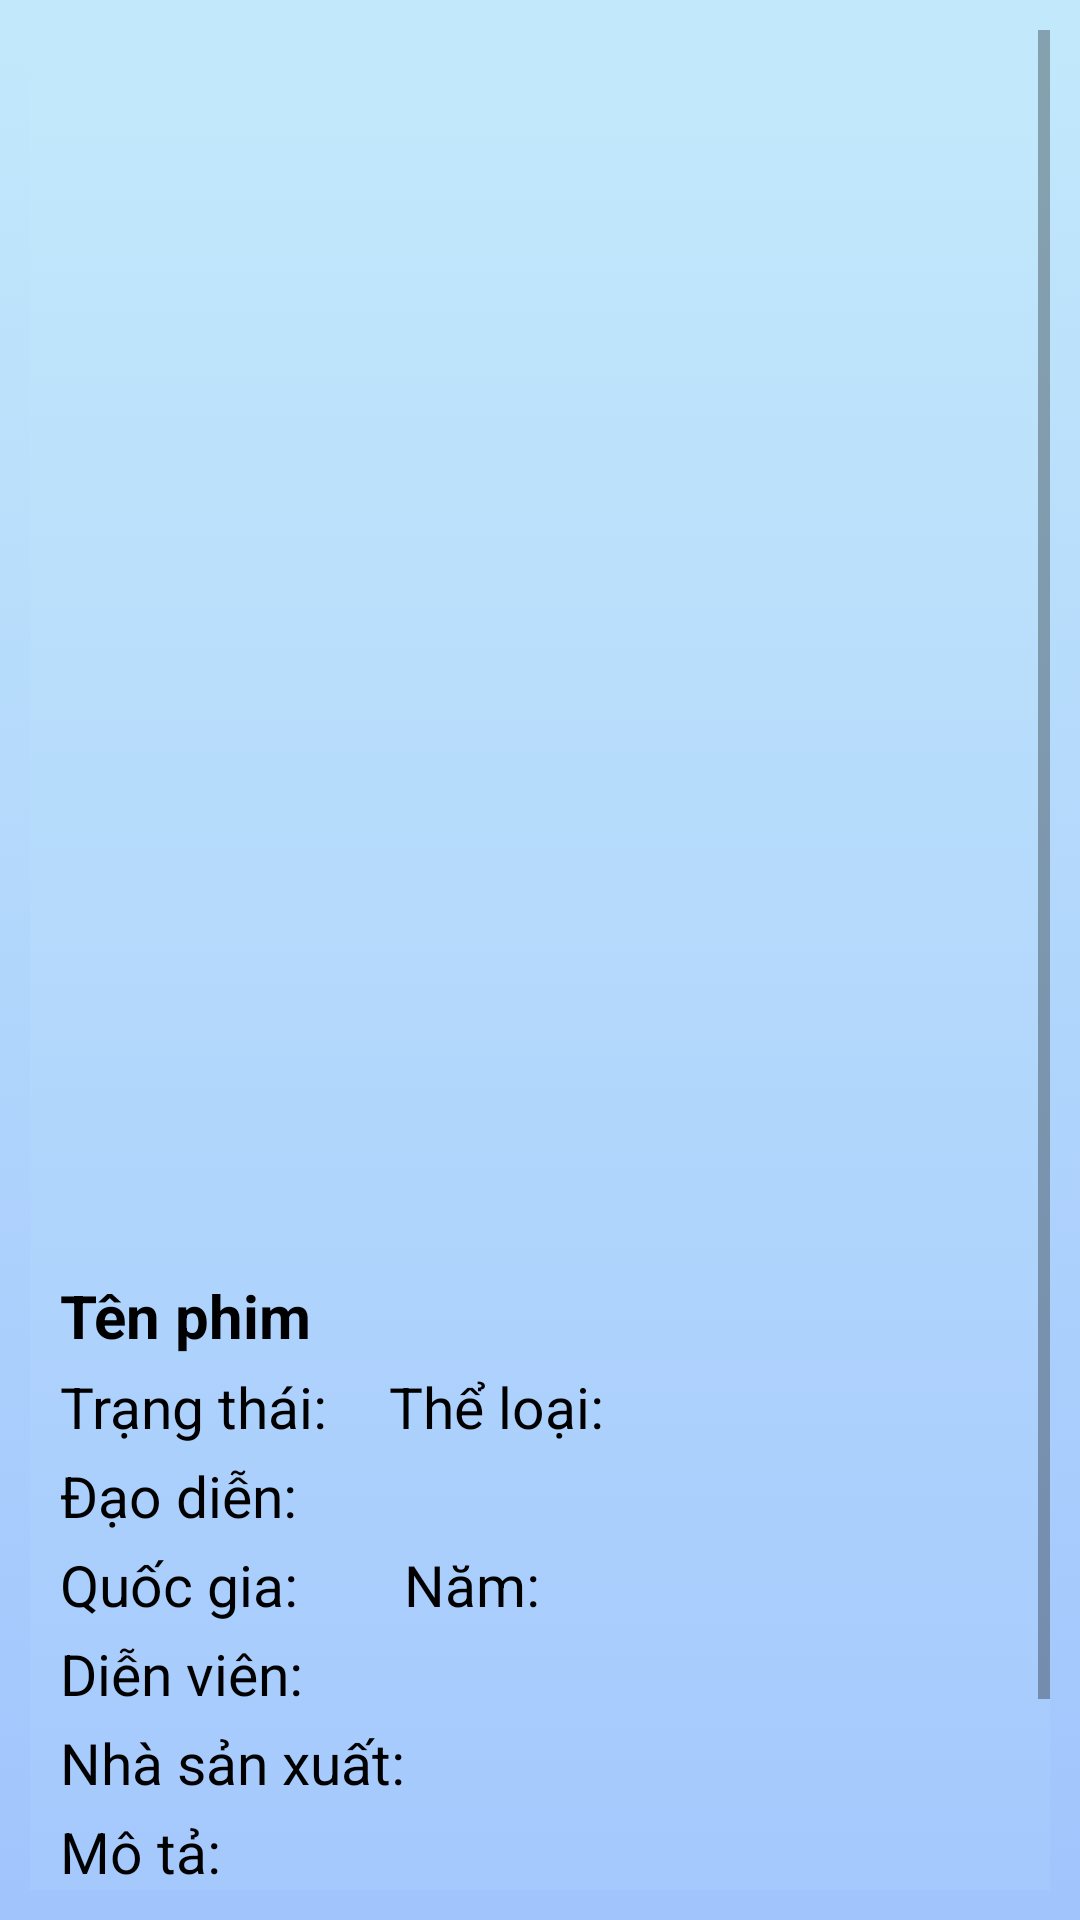

Produce the Android XML layout that renders to this screen, including the resource entries it uses.
<!-- AndroidManifest.xml: application theme Theme.ProjectFilm -->
<!-- res/layout/fragment_movie_detail.xml -->
<?xml version="1.0" encoding="utf-8"?>
<ScrollView xmlns:android="http://schemas.android.com/apk/res/android"
    android:layout_width="match_parent"
    android:layout_height="match_parent"
    android:fillViewport="true"
    android:background="@drawable/gradient_background_1"
    android:padding="10dp">

<androidx.constraintlayout.widget.ConstraintLayout xmlns:android="http://schemas.android.com/apk/res/android"
    xmlns:app="http://schemas.android.com/apk/res-auto"
    xmlns:tools="http://schemas.android.com/tools"
    android:layout_width="match_parent"
    android:layout_height="match_parent"
    android:background="@drawable/gradient_background_1"
    android:layout_marginTop="10dp"
    android:padding="10dp">

    <ImageView
        android:id="@+id/imageBanner"
        android:layout_width="419dp"
        android:layout_height="370dp"
        android:scaleType="centerCrop"
        app:layout_constraintEnd_toEndOf="parent"
        app:layout_constraintHeight_percent="0.5"
        app:layout_constraintStart_toStartOf="parent"
        app:layout_constraintTop_toTopOf="parent" />

    <TextView
        android:id="@+id/textTitle"
        android:layout_width="0dp"
        android:layout_height="wrap_content"
        android:text="Tên phim"
        android:textSize="20dp"
        android:textStyle="bold"
        android:textColor="@android:color/black"
        android:layout_marginTop="25dp"
        app:layout_constraintTop_toBottomOf="@id/imageBanner"
        app:layout_constraintStart_toStartOf="parent"
        app:layout_constraintEnd_toEndOf="parent" />

    
    <TextView
        android:id="@+id/textStatus"
        android:layout_width="wrap_content"
        android:layout_height="wrap_content"
        android:text="Trạng thái: "
        android:textColor="@android:color/black"
        android:textSize="19sp"
        android:layout_marginTop="4dp"
        app:layout_constraintTop_toBottomOf="@id/textTitle"
        app:layout_constraintStart_toStartOf="parent" />

    
    <TextView
        android:id="@+id/textGener"
        android:layout_width="wrap_content"
        android:layout_height="wrap_content"
        android:text="Thể loại:"
        android:textColor="@android:color/black"
        android:textSize="19sp"
        android:layout_marginStart="16dp"
        app:layout_constraintTop_toTopOf="@id/textStatus"
        app:layout_constraintStart_toEndOf="@id/textStatus" />

    
    <TextView
        android:id="@+id/textDirector"
        android:layout_width="0dp"
        android:layout_height="wrap_content"
        android:text="Đạo diễn: "
        android:textColor="@android:color/black"
        android:textSize="19sp"
        android:layout_marginTop="4dp"
        app:layout_constraintTop_toBottomOf="@id/textStatus"
        app:layout_constraintStart_toStartOf="parent"
        app:layout_constraintEnd_toEndOf="parent" />

    
    <LinearLayout
        android:id="@+id/infoRow"
        android:layout_width="0dp"
        android:layout_height="wrap_content"
        android:orientation="horizontal"
        android:layout_marginTop="4dp"
        app:layout_constraintTop_toBottomOf="@id/textDirector"
        app:layout_constraintStart_toStartOf="parent"
        app:layout_constraintEnd_toEndOf="parent"
        android:weightSum="3">

        <TextView
            android:id="@+id/textCountry"
            android:layout_width="0dp"
            android:layout_weight="1"
            android:layout_height="wrap_content"
            android:text="Quốc gia:"
            android:textColor="@android:color/black"
            android:textSize="19sp" />

        <TextView
            android:id="@+id/textYear"
            android:layout_width="0dp"
            android:layout_weight="1"
            android:layout_height="wrap_content"
            android:text="Năm:"
            android:textColor="@android:color/black"
            android:textSize="19sp"
            android:paddingStart="8dp" />

    </LinearLayout>

    
    <TextView
        android:id="@+id/textActors"
        android:layout_width="0dp"
        android:layout_height="wrap_content"
        android:text="Diễn viên: "
        android:textColor="@android:color/black"
        android:textSize="19sp"
        android:layout_marginTop="4dp"
        app:layout_constraintTop_toBottomOf="@id/infoRow"
        app:layout_constraintStart_toStartOf="parent"
        app:layout_constraintEnd_toEndOf="parent" />

    
    <TextView
        android:id="@+id/textProducer"
        android:layout_width="0dp"
        android:layout_height="wrap_content"
        android:text="Nhà sản xuất: "
        android:textColor="@android:color/black"
        android:textSize="19sp"
        android:layout_marginTop="4dp"
        app:layout_constraintTop_toBottomOf="@id/textActors"
        app:layout_constraintStart_toStartOf="parent"
        app:layout_constraintEnd_toEndOf="parent" />

    
    <TextView
        android:id="@+id/textDescription"
        android:layout_width="0dp"
        android:layout_height="wrap_content"
        android:lineSpacingExtra="4dp"
        android:text="Mô tả:"
        android:textColor="@android:color/black"
        android:textSize="19sp"
        android:layout_marginTop="4dp"
        app:layout_constraintTop_toBottomOf="@id/textProducer"
        app:layout_constraintStart_toStartOf="parent"
        app:layout_constraintEnd_toEndOf="parent" />
    <Button
        android:id="@+id/btn_back"
        android:layout_width="wrap_content"
        android:layout_height="wrap_content"
        android:layout_marginTop="16dp"
        android:backgroundTint="@color/purple"
        android:paddingStart="32dp"
        android:paddingTop="8dp"
        android:paddingEnd="32dp"
        android:paddingBottom="8dp"
        android:text="Quay lại"
        android:textColor="@android:color/white"
        android:textSize="22sp"
        android:textStyle="bold"
        app:layout_constraintTop_toBottomOf="@id/textDescription"
        app:layout_constraintBottom_toBottomOf="parent"
        app:layout_constraintStart_toStartOf="parent"
        app:layout_constraintEnd_toStartOf="@id/btnBookTicket" />
    
    <Button
        android:id="@+id/btnBookTicket"
        android:layout_width="wrap_content"
        android:layout_height="wrap_content"
        android:layout_marginTop="16dp"
        android:backgroundTint="@color/purple"
        android:paddingStart="32dp"
        android:paddingTop="8dp"
        android:paddingEnd="32dp"
        android:paddingBottom="8dp"
        android:text="Đặt vé"
        android:textColor="@android:color/white"
        android:textSize="22sp"
        android:textStyle="bold"
        app:layout_constraintTop_toBottomOf="@id/textDescription"
        app:layout_constraintBottom_toBottomOf="parent"
        app:layout_constraintStart_toEndOf="@id/btn_back"
        app:layout_constraintEnd_toEndOf="parent" />

</androidx.constraintlayout.widget.ConstraintLayout>
</ScrollView>
<!-- resources referenced by this layout -->
<resources>
  <color name="purple">#8692f7</color>
  <!-- drawable gradient_background_1 (drawable) -->
  <?xml version="1.0" encoding="utf-8"?>
  <selector xmlns:android="http://schemas.android.com/apk/res/android">
      <item>
          <shape>
              <gradient android:angle="90"
                  android:startColor="#a1c4fd"
                  android:endColor="#c2e9fb" />
          </shape>
      </item>
  </selector>
  <style name="Theme.ProjectFilm" parent="Theme.MaterialComponents.DayNight.DarkActionBar">
          
          <item name="colorPrimary">@color/purple_500</item>
          <item name="colorPrimaryVariant">@color/purple_700</item>
          <item name="colorOnPrimary">@color/white</item>
  
          
          <item name="colorSecondary">@color/teal_200</item>
          <item name="colorSecondaryVariant">@color/teal_700</item>
          <item name="colorOnSecondary">@color/black</item>
  
          
          <item name="android:statusBarColor">?attr/colorPrimaryVariant</item>
          <item name="android:windowBackground">@android:color/black</item>
  
          
          <item name="materialButtonStyle">@style/WhiteButtonStyle</item>
      </style>
  <color name="purple_500">#FF6200EE</color>
  <color name="purple_700">#FF3700B3</color>
  <color name="white">#FFFFFFFF</color>
  <color name="teal_200">#FF03DAC5</color>
  <color name="teal_700">#FF018786</color>
  <color name="black">#FF000000</color>
  <style name="WhiteButtonStyle" parent="Widget.MaterialComponents.Button">
          <item name="backgroundTint">@android:color/white</item>
          <item name="android:textColor">@android:color/black</item>
      </style>
</resources>
